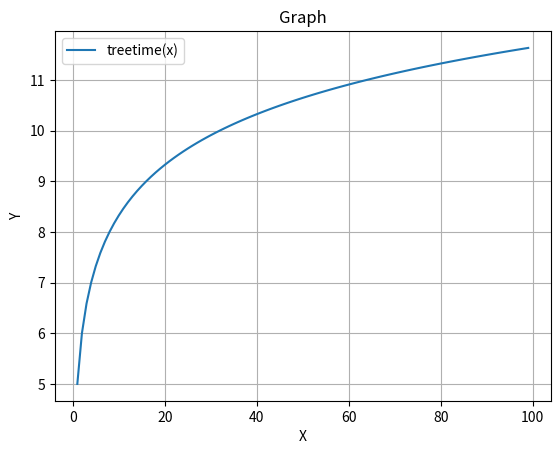

Source code (Python):
import matplotlib.pyplot as plt
import numpy as np
import math
x = np.array( [int(i) for i in range( 1, 100 )] )
y = np.array( [math.log2( i ) + 5.0 for i in x] )
plt.plot(x,y, label ="treetime(x)")
plt.xlabel("X")
plt.ylabel("Y")
plt.title("Graph")
plt.grid(True)
plt.legend()
plt.show()
